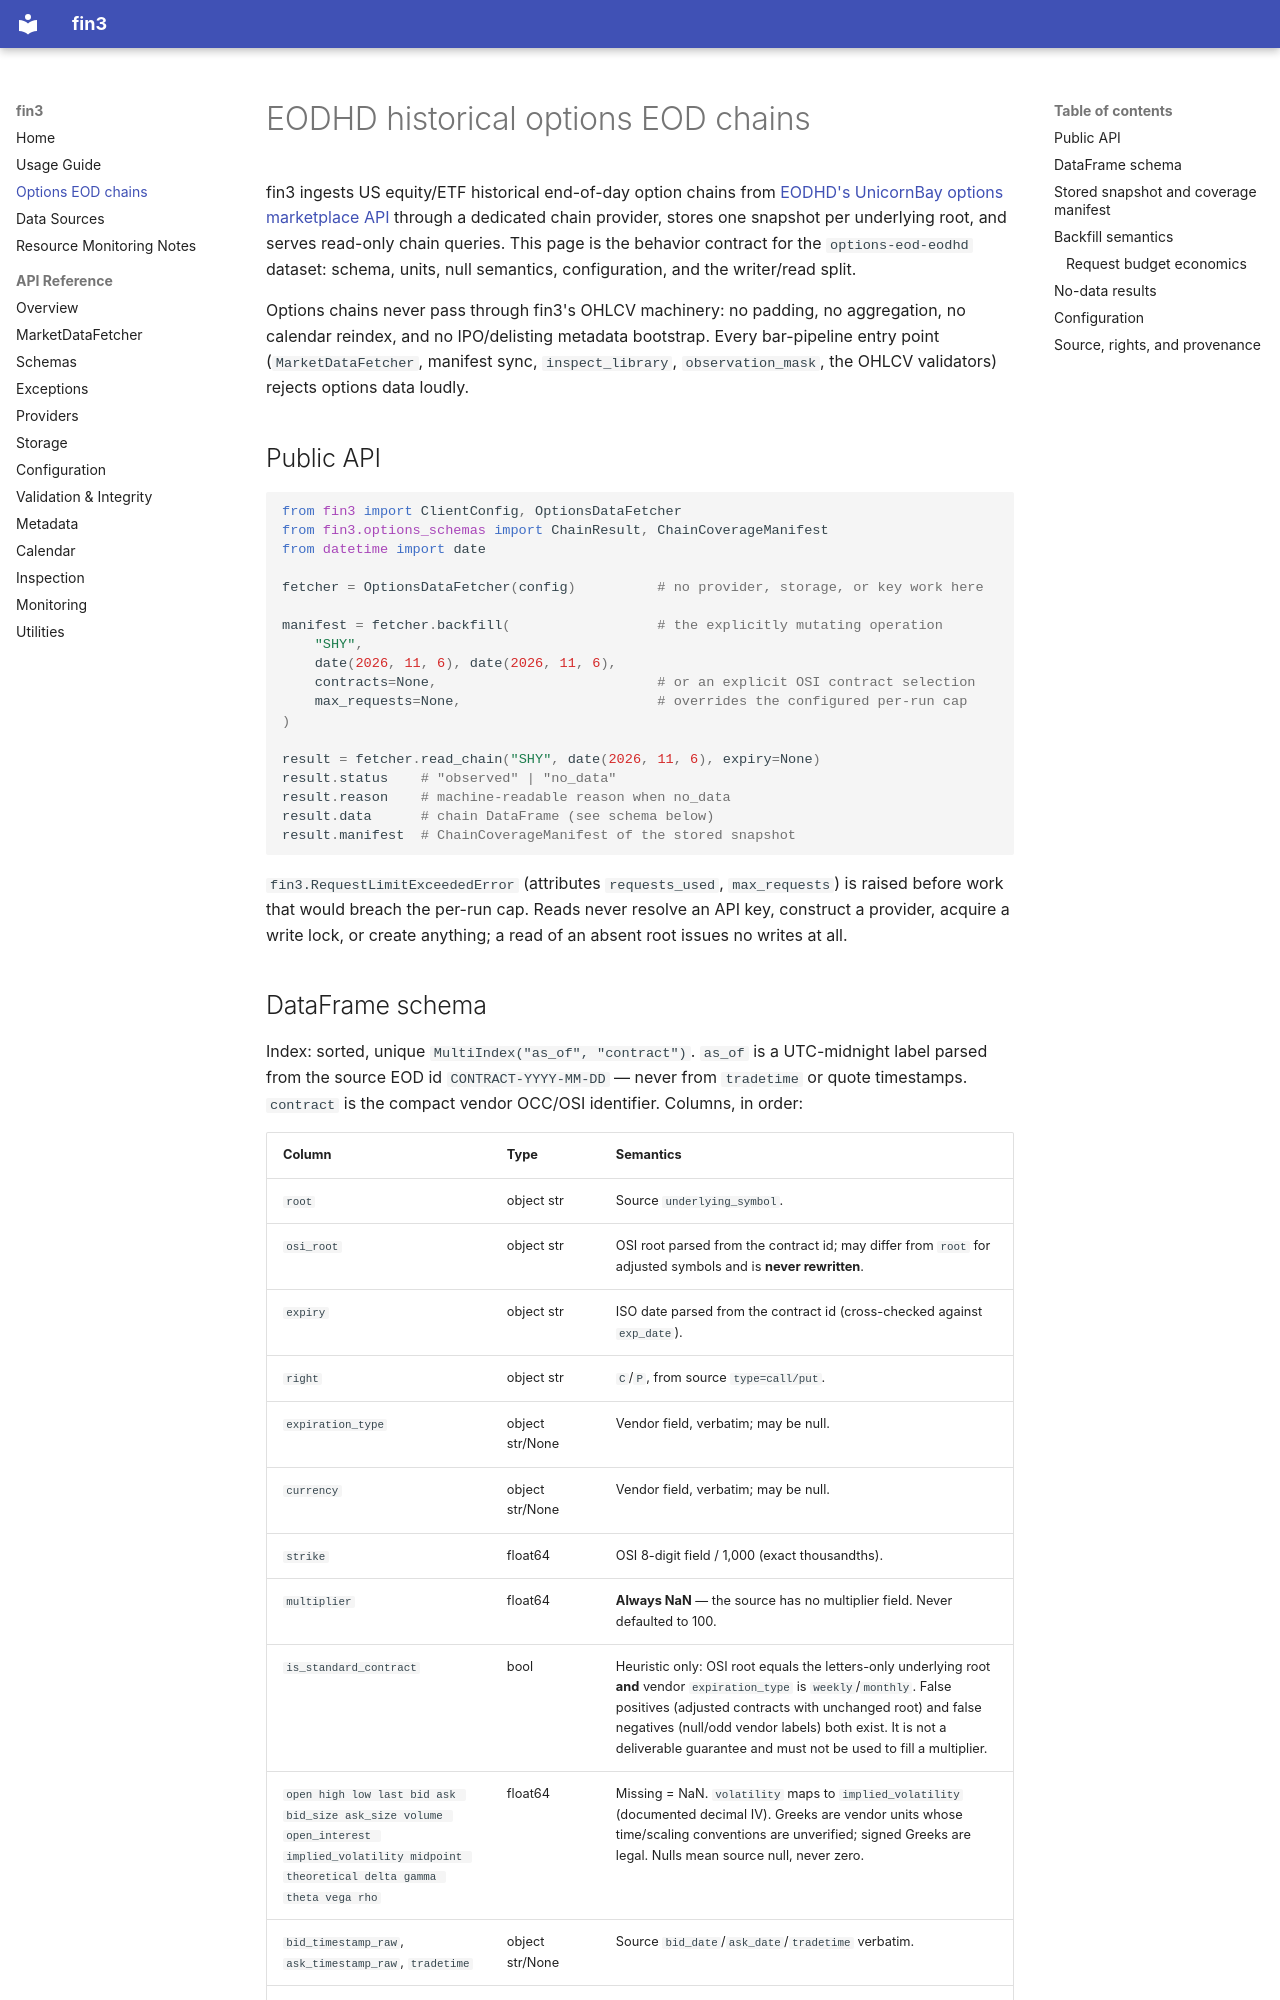

repository: nathanpt/fin3 · page: options-eodhd/index.html · generator: mkdocs

# EODHD historical options EOD chains

fin3 ingests US equity/ETF historical end-of-day option chains from
[EODHD's UnicornBay options marketplace API](https://eodhd.com/api/mp/unicornbay/options)
through a dedicated chain provider, stores one snapshot per underlying
root, and serves read-only chain queries. This page is the behavior
contract for the `options-eod-eodhd` dataset: schema, units, null
semantics, configuration, and the writer/read split.

Options chains never pass through fin3's OHLCV machinery: no padding, no
aggregation, no calendar reindex, and no IPO/delisting metadata bootstrap.
Every bar-pipeline entry point (`MarketDataFetcher`, manifest sync,
`inspect_library`, `observation_mask`, the OHLCV validators) rejects options
data loudly.

## Public API

```python
from fin3 import ClientConfig, OptionsDataFetcher
from fin3.options_schemas import ChainResult, ChainCoverageManifest
from datetime import date

fetcher = OptionsDataFetcher(config)          # no provider, storage, or key work here

manifest = fetcher.backfill(                  # the explicitly mutating operation
    "SHY",
    date(2026, 11, 6), date(2026, 11, 6),
    contracts=None,                           # or an explicit OSI contract selection
    max_requests=None,                        # overrides the configured per-run cap
)

result = fetcher.read_chain("SHY", date(2026, 11, 6), expiry=None)
result.status    # "observed" | "no_data"
result.reason    # machine-readable reason when no_data
result.data      # chain DataFrame (see schema below)
result.manifest  # ChainCoverageManifest of the stored snapshot
```

`fin3.RequestLimitExceededError` (attributes `requests_used`,
`max_requests`) is raised before work that would breach the per-run cap.
Reads never resolve an API key, construct a provider, acquire a write
lock, or create anything; a read of an absent root issues no writes at
all.

## DataFrame schema

Index: sorted, unique `MultiIndex("as_of", "contract")`. `as_of` is a
UTC-midnight label parsed from the source EOD id `CONTRACT-YYYY-MM-DD` —
never from `tradetime` or quote timestamps. `contract` is the compact
vendor OCC/OSI identifier. Columns, in order:

| Column | Type | Semantics |
|---|---|---|
| `root` | object str | Source `underlying_symbol`. |
| `osi_root` | object str | OSI root parsed from the contract id; may differ from `root` for adjusted symbols and is **never rewritten**. |
| `expiry` | object str | ISO date parsed from the contract id (cross-checked against `exp_date`). |
| `right` | object str | `C`/`P`, from source `type=call/put`. |
| `expiration_type` | object str/None | Vendor field, verbatim; may be null. |
| `currency` | object str/None | Vendor field, verbatim; may be null. |
| `strike` | float64 | OSI 8-digit field / 1,000 (exact thousandths). |
| `multiplier` | float64 | **Always NaN** — the source has no multiplier field. Never defaulted to 100. |
| `is_standard_contract` | bool | Heuristic only: OSI root equals the letters-only underlying root **and** vendor `expiration_type` is `weekly`/`monthly`. False positives (adjusted contracts with unchanged root) and false negatives (null/odd vendor labels) both exist. It is not a deliverable guarantee and must not be used to fill a multiplier. |
| `open high low last bid ask bid_size ask_size volume open_interest implied_volatility midpoint theoretical delta gamma theta vega rho` | float64 | Missing = NaN. `volatility` maps to `implied_volatility` (documented decimal IV). Greeks are vendor units whose time/scaling conventions are unverified; signed Greeks are legal. Nulls mean source null, never zero. |
| `bid_timestamp_raw`, `ask_timestamp_raw`, `tradetime` | object str/None | Source `bid_date`/`ask_date`/`tradetime` verbatim. |
| `bid_timestamp_utc`, `ask_timestamp_utc` | datetime64[ns, UTC] | Converted **only** when the raw string carries an explicit offset (`…Z`). Naive strings (e.g. `2025-03-20 20:14:59`) stay NaT with the raw string retained; the naive timezone is unverified. |
| `has_zero_bid`, `has_zero_ask`, `has_crossed_quote`, `has_unresolved_quote_time`, `has_non_session_label` | bool | Zero = non-null price equal to 0. Crossed = both non-null and `bid > ask`. Unresolved = non-null bid/ask without a normalized UTC timestamp. Non-session = the `as_of` label is absent from the XNYS calendar proxy (a session-label proxy only — not an options-hours claim). Rows are retained and flagged, never dropped, clamped, or substituted. |

Quotes/strikes/IV/volume/OI are validated finite, nonnegative, and
integral where applicable. An expired contract's zero-bid / 0.01-ask row
with IV 2.0228 is valid data — there is no IV ≤ 1 ceiling.
